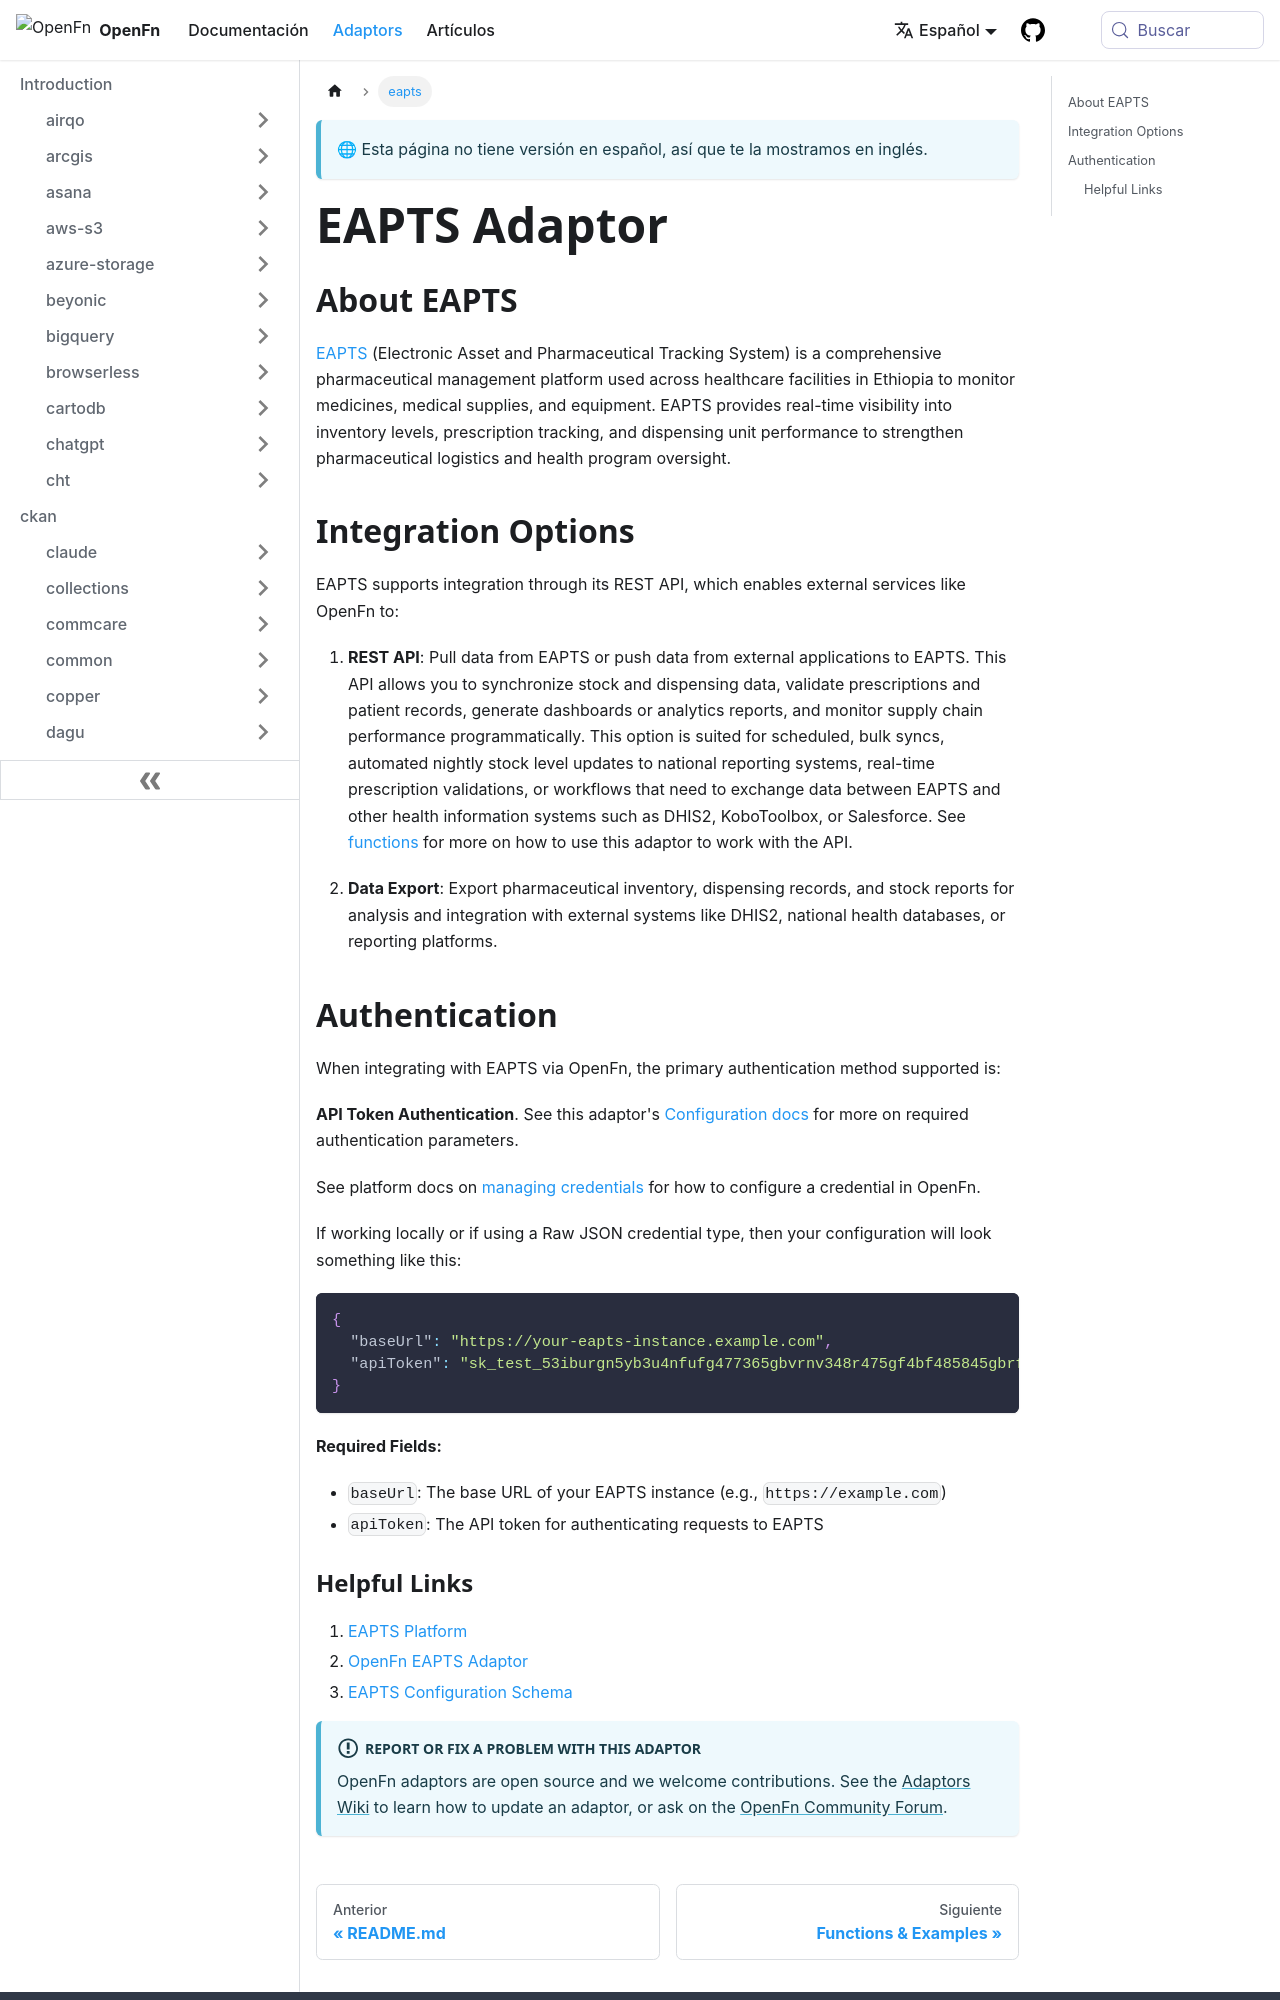

repository: OpenFn/docs · page: es/adaptors/eapts.html · generator: docusaurus

---
title: EAPTS Adaptor
---

## About EAPTS

[EAPTS](https://dhpi.moh.gov.et/project/b7175989-30d8-42d6-a5ee-8d48cbad0c61)
(Electronic Asset and Pharmaceutical Tracking System) is a comprehensive
pharmaceutical management platform used across healthcare facilities in Ethiopia
to monitor medicines, medical supplies, and equipment. EAPTS provides real-time
visibility into inventory levels, prescription tracking, and dispensing unit
performance to strengthen pharmaceutical logistics and health program oversight.

## Integration Options

EAPTS supports integration through its REST API, which enables external services
like OpenFn to:

1. **REST API**: Pull data from EAPTS or push data from external applications to
   EAPTS. This API allows you to synchronize stock and dispensing data, validate
   prescriptions and patient records, generate dashboards or analytics reports,
   and monitor supply chain performance programmatically. This option is suited
   for scheduled, bulk syncs, automated nightly stock level updates to national
   reporting systems, real-time prescription validations, or workflows that need
   to exchange data between EAPTS and other health information systems such as
   DHIS2, KoboToolbox, or Salesforce. See
   [functions](https://docs.openfn.org/adaptors/packages/eapts-docs) for more on
   how to use this adaptor to work with the API.

2. **Data Export**: Export pharmaceutical inventory, dispensing records, and
   stock reports for analysis and integration with external systems like DHIS2,
   national health databases, or reporting platforms.

## Authentication

When integrating with EAPTS via OpenFn, the primary authentication method
supported is:

**API Token Authentication**. See this adaptor's
[Configuration docs](https://docs.openfn.org/adaptors/packages/eapts-configuration-schema)
for more on required authentication parameters.

See platform docs on
[managing credentials](https://docs.openfn.org/documentation/manage-projects/manage-credentials)
for how to configure a credential in OpenFn.

If working locally or if using a Raw JSON credential type, then your
configuration will look something like this:

```json
{
  "baseUrl": "https://your-eapts-instance.example.com",
  "apiToken": "sk_test_53iburgn5yb3u4nfufg477365gbvrnv348r475gf4bf485845gbrf"
}
```

**Required Fields:**

- `baseUrl`: The base URL of your EAPTS instance (e.g., `https://example.com`)
- `apiToken`: The API token for authenticating requests to EAPTS
